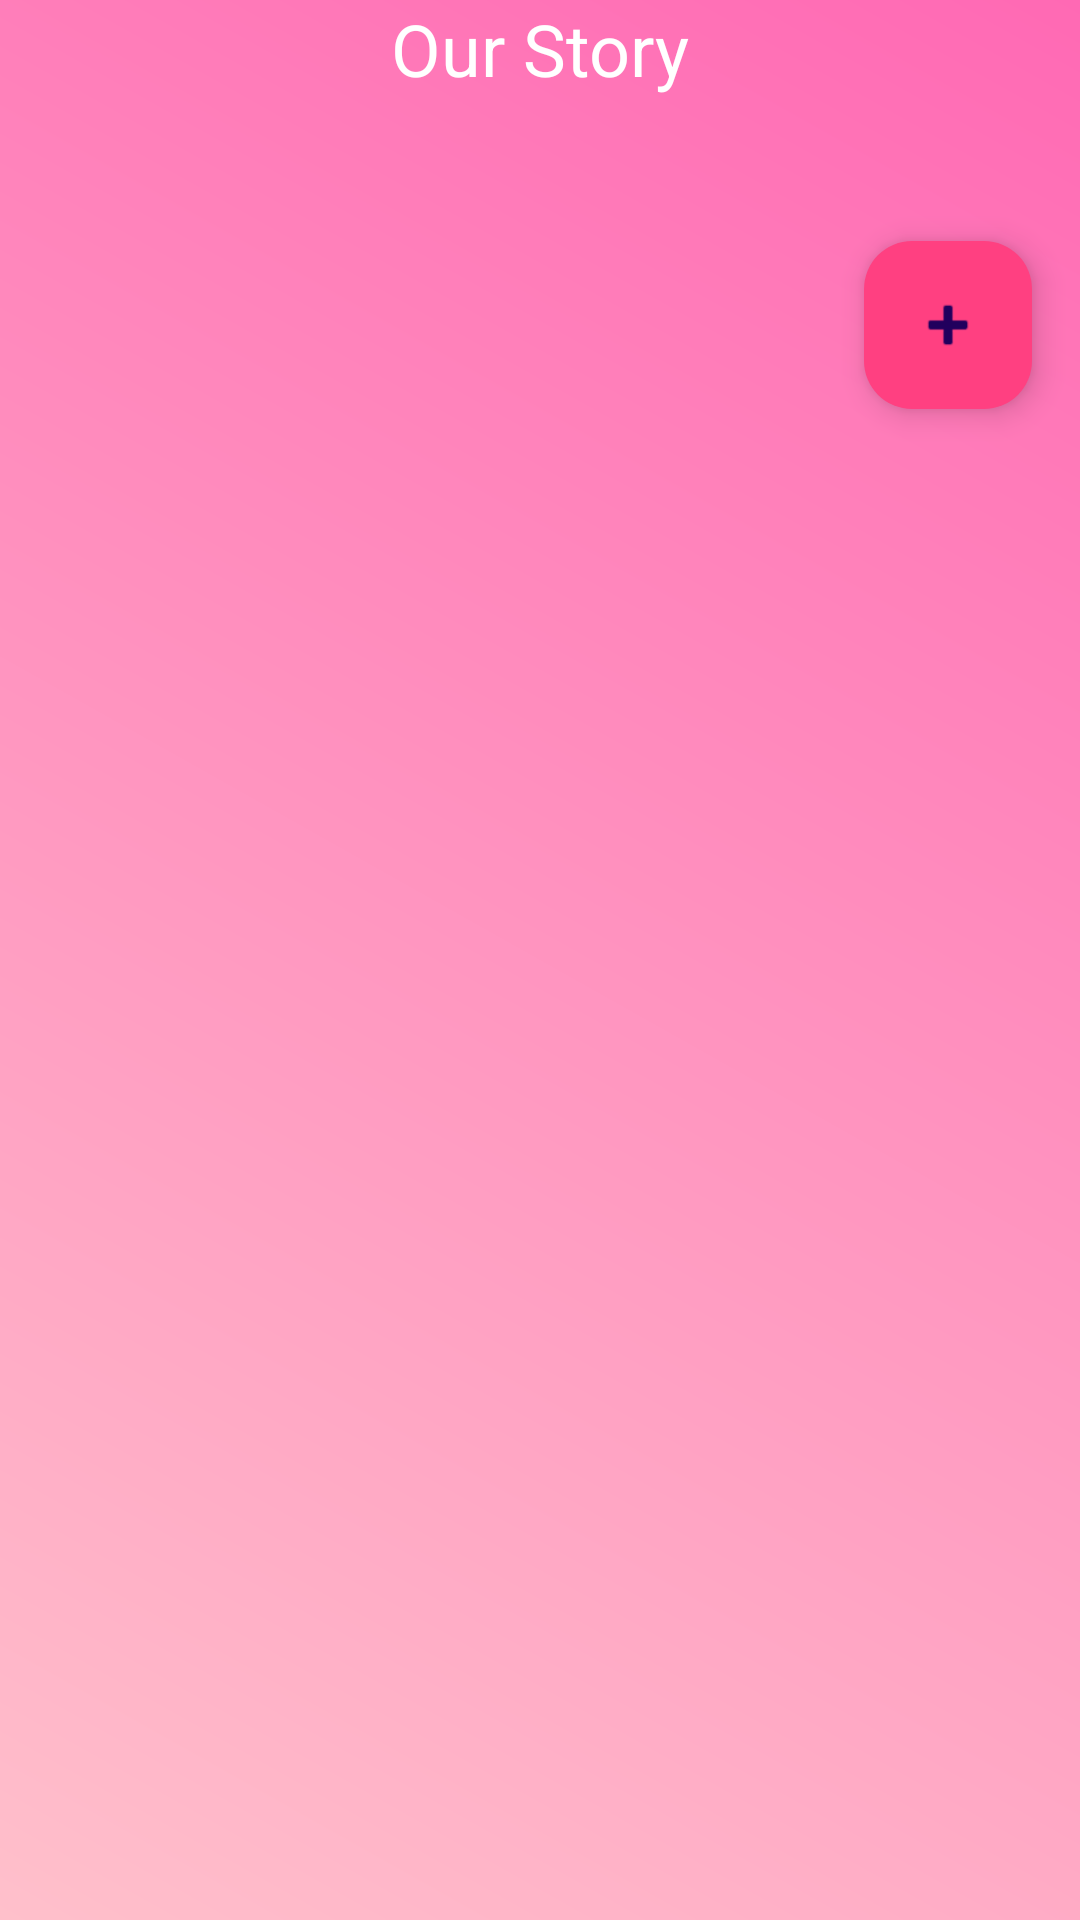

Here is an Android app screen rendered from its layout file. Give the layout XML and the strings, colors and styles it references.
<!-- AndroidManifest.xml: application theme Theme.CalmApp -->
<!-- res/layout/activity_gallery2.xml -->
<LinearLayout xmlns:android="http://schemas.android.com/apk/res/android"
    android:layout_width="match_parent"
    android:layout_height="match_parent"
    android:orientation="vertical"
    android:background="@drawable/gradient_background"> 

    <TextView
        android:id="@+id/StoryText"
        android:layout_width="wrap_content"
        android:layout_height="wrap_content"
        android:text="Our Story"
        android:textSize="24sp"
        android:textColor="#FFFFFF"
        android:layout_gravity="center_horizontal"
        android:layout_marginBottom="16dp" />

    <androidx.recyclerview.widget.RecyclerView
        android:id="@+id/RecyclerView"
        android:layout_width="match_parent"
        android:layout_height="wrap_content"
        android:layout_marginTop="16dp" />

    <com.google.android.material.floatingactionbutton.FloatingActionButton
        android:id="@+id/fab_add_story"
        android:layout_width="wrap_content"
        android:layout_height="wrap_content"
        android:layout_gravity="bottom|end"
        android:layout_margin="16dp"
        android:src="@android:drawable/ic_input_add"
        android:backgroundTint="#FF4081" /> 
</LinearLayout>
<!-- resources referenced by this layout -->
<resources>
  <!-- drawable gradient_background (drawable) -->
  <shape xmlns:android="http://schemas.android.com/apk/res/android">
      <gradient
          android:startColor="#FFC0CB"
          android:endColor="#FF69B4"
          android:angle="45" />
  </shape>
  <style name="Theme.CalmApp" parent="Base.Theme.CalmApp" />
  <style name="Base.Theme.CalmApp" parent="Theme.Material3.DayNight.NoActionBar">
          
          
      </style>
</resources>
